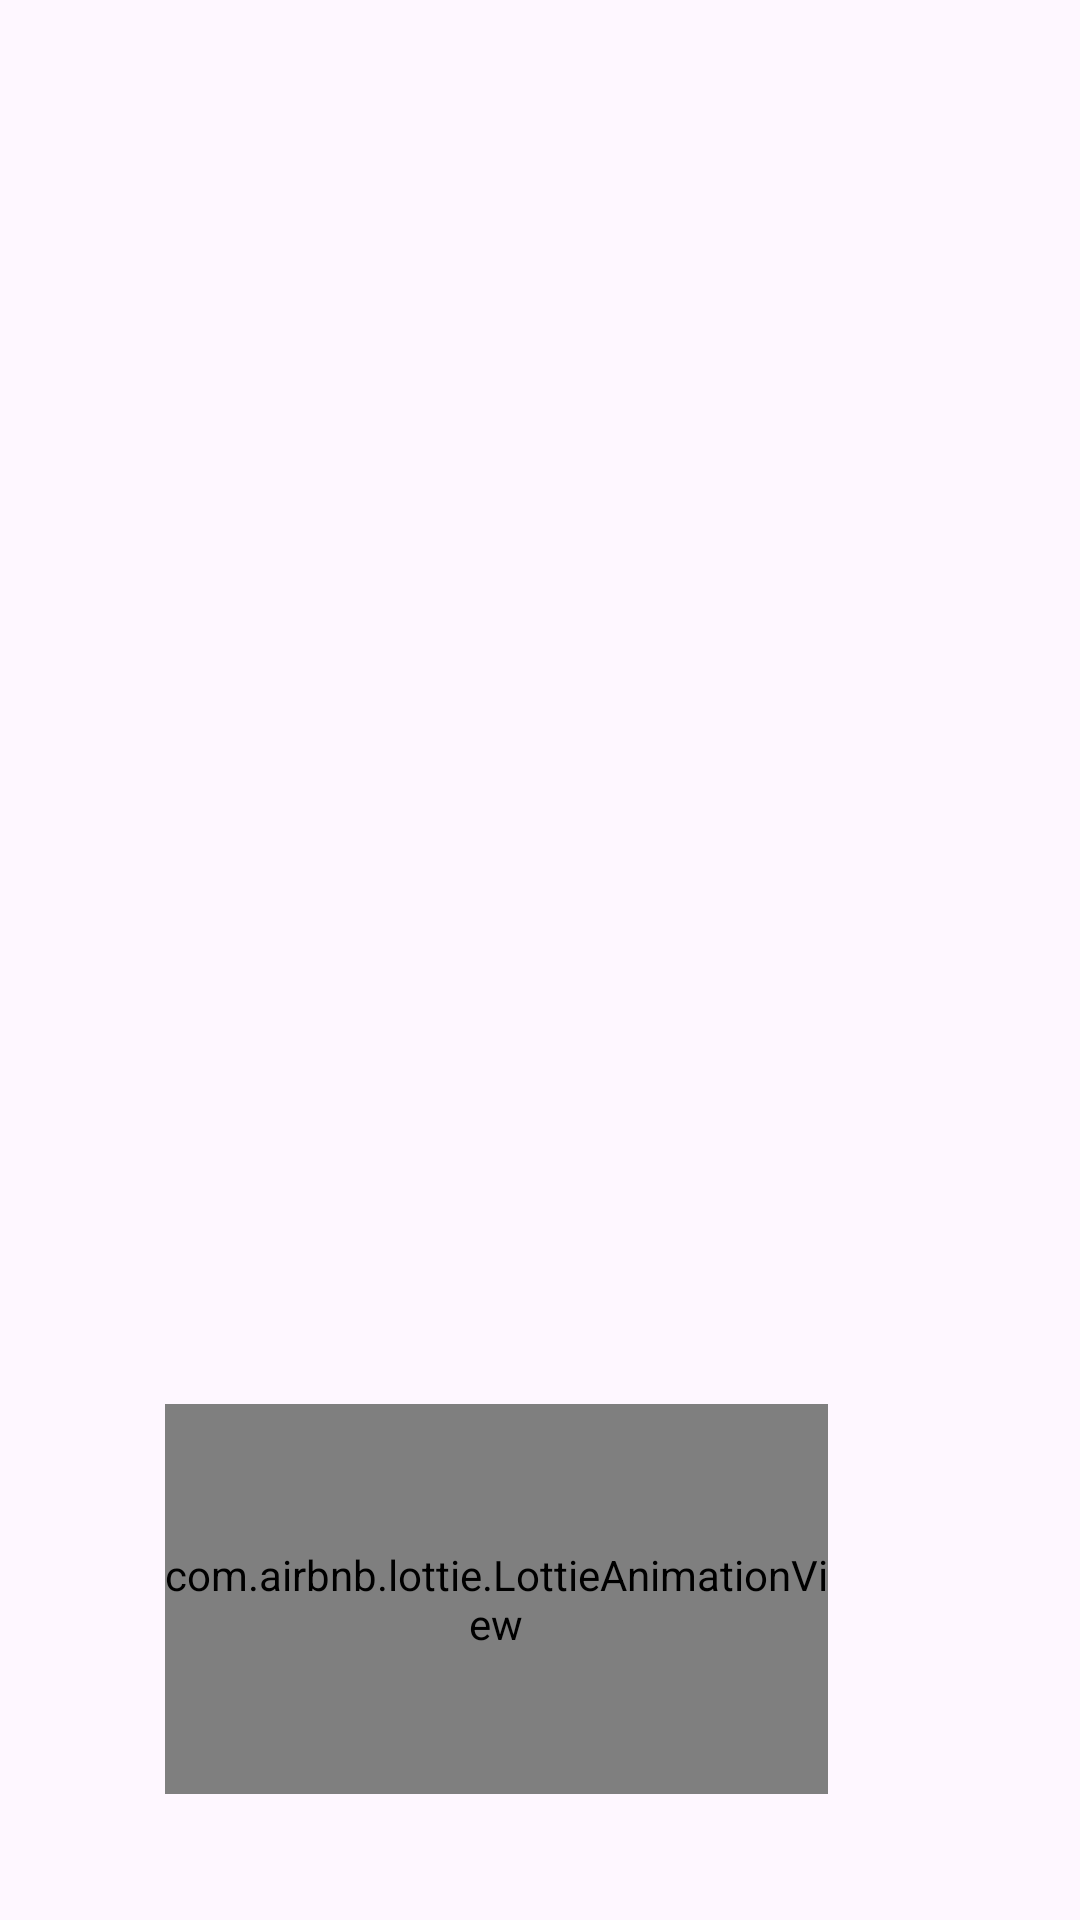

Produce the Android XML layout that renders to this screen, including the resource entries it uses.
<!-- AndroidManifest.xml: application theme Theme.Login_gui_firebase -->
<!-- res/layout/activity_splash_screen.xml -->
<?xml version="1.0" encoding="utf-8"?>
<androidx.constraintlayout.widget.ConstraintLayout xmlns:android="http://schemas.android.com/apk/res/android"
    xmlns:app="http://schemas.android.com/apk/res-auto"
    xmlns:tools="http://schemas.android.com/tools"
    android:id="@+id/main"
    android:layout_width="match_parent"
    android:layout_height="match_parent"
    tools:context=".SplashScreen">

    <ImageView
        android:id="@+id/imageView8"
        android:layout_width="match_parent"
        android:layout_height="match_parent"
        android:scaleType="centerCrop"
        app:srcCompat="@drawable/final2"
        app:layout_constraintBottom_toBottomOf="parent"
        app:layout_constraintEnd_toEndOf="parent"
        app:layout_constraintStart_toStartOf="parent"
        app:layout_constraintTop_toTopOf="parent"/>

    <com.airbnb.lottie.LottieAnimationView
        android:id="@+id/animationView3"
        android:layout_width="221dp"
        android:layout_height="130dp"
        android:layout_marginTop="468dp"
        android:layout_marginEnd="84dp"
        app:layout_constraintEnd_toEndOf="parent"
        app:layout_constraintTop_toTopOf="parent"
        app:lottie_autoPlay="true"
        app:lottie_loop="false"
        app:lottie_rawRes="@raw/bar" />
</androidx.constraintlayout.widget.ConstraintLayout>
<!-- resources referenced by this layout -->
<resources>
  <style name="Theme.Login_gui_firebase" parent="Base.Theme.Login_gui_firebase" />
  <style name="Base.Theme.Login_gui_firebase" parent="Theme.Material3.DayNight.NoActionBar">
          
          
          
          
  
      </style>
</resources>
